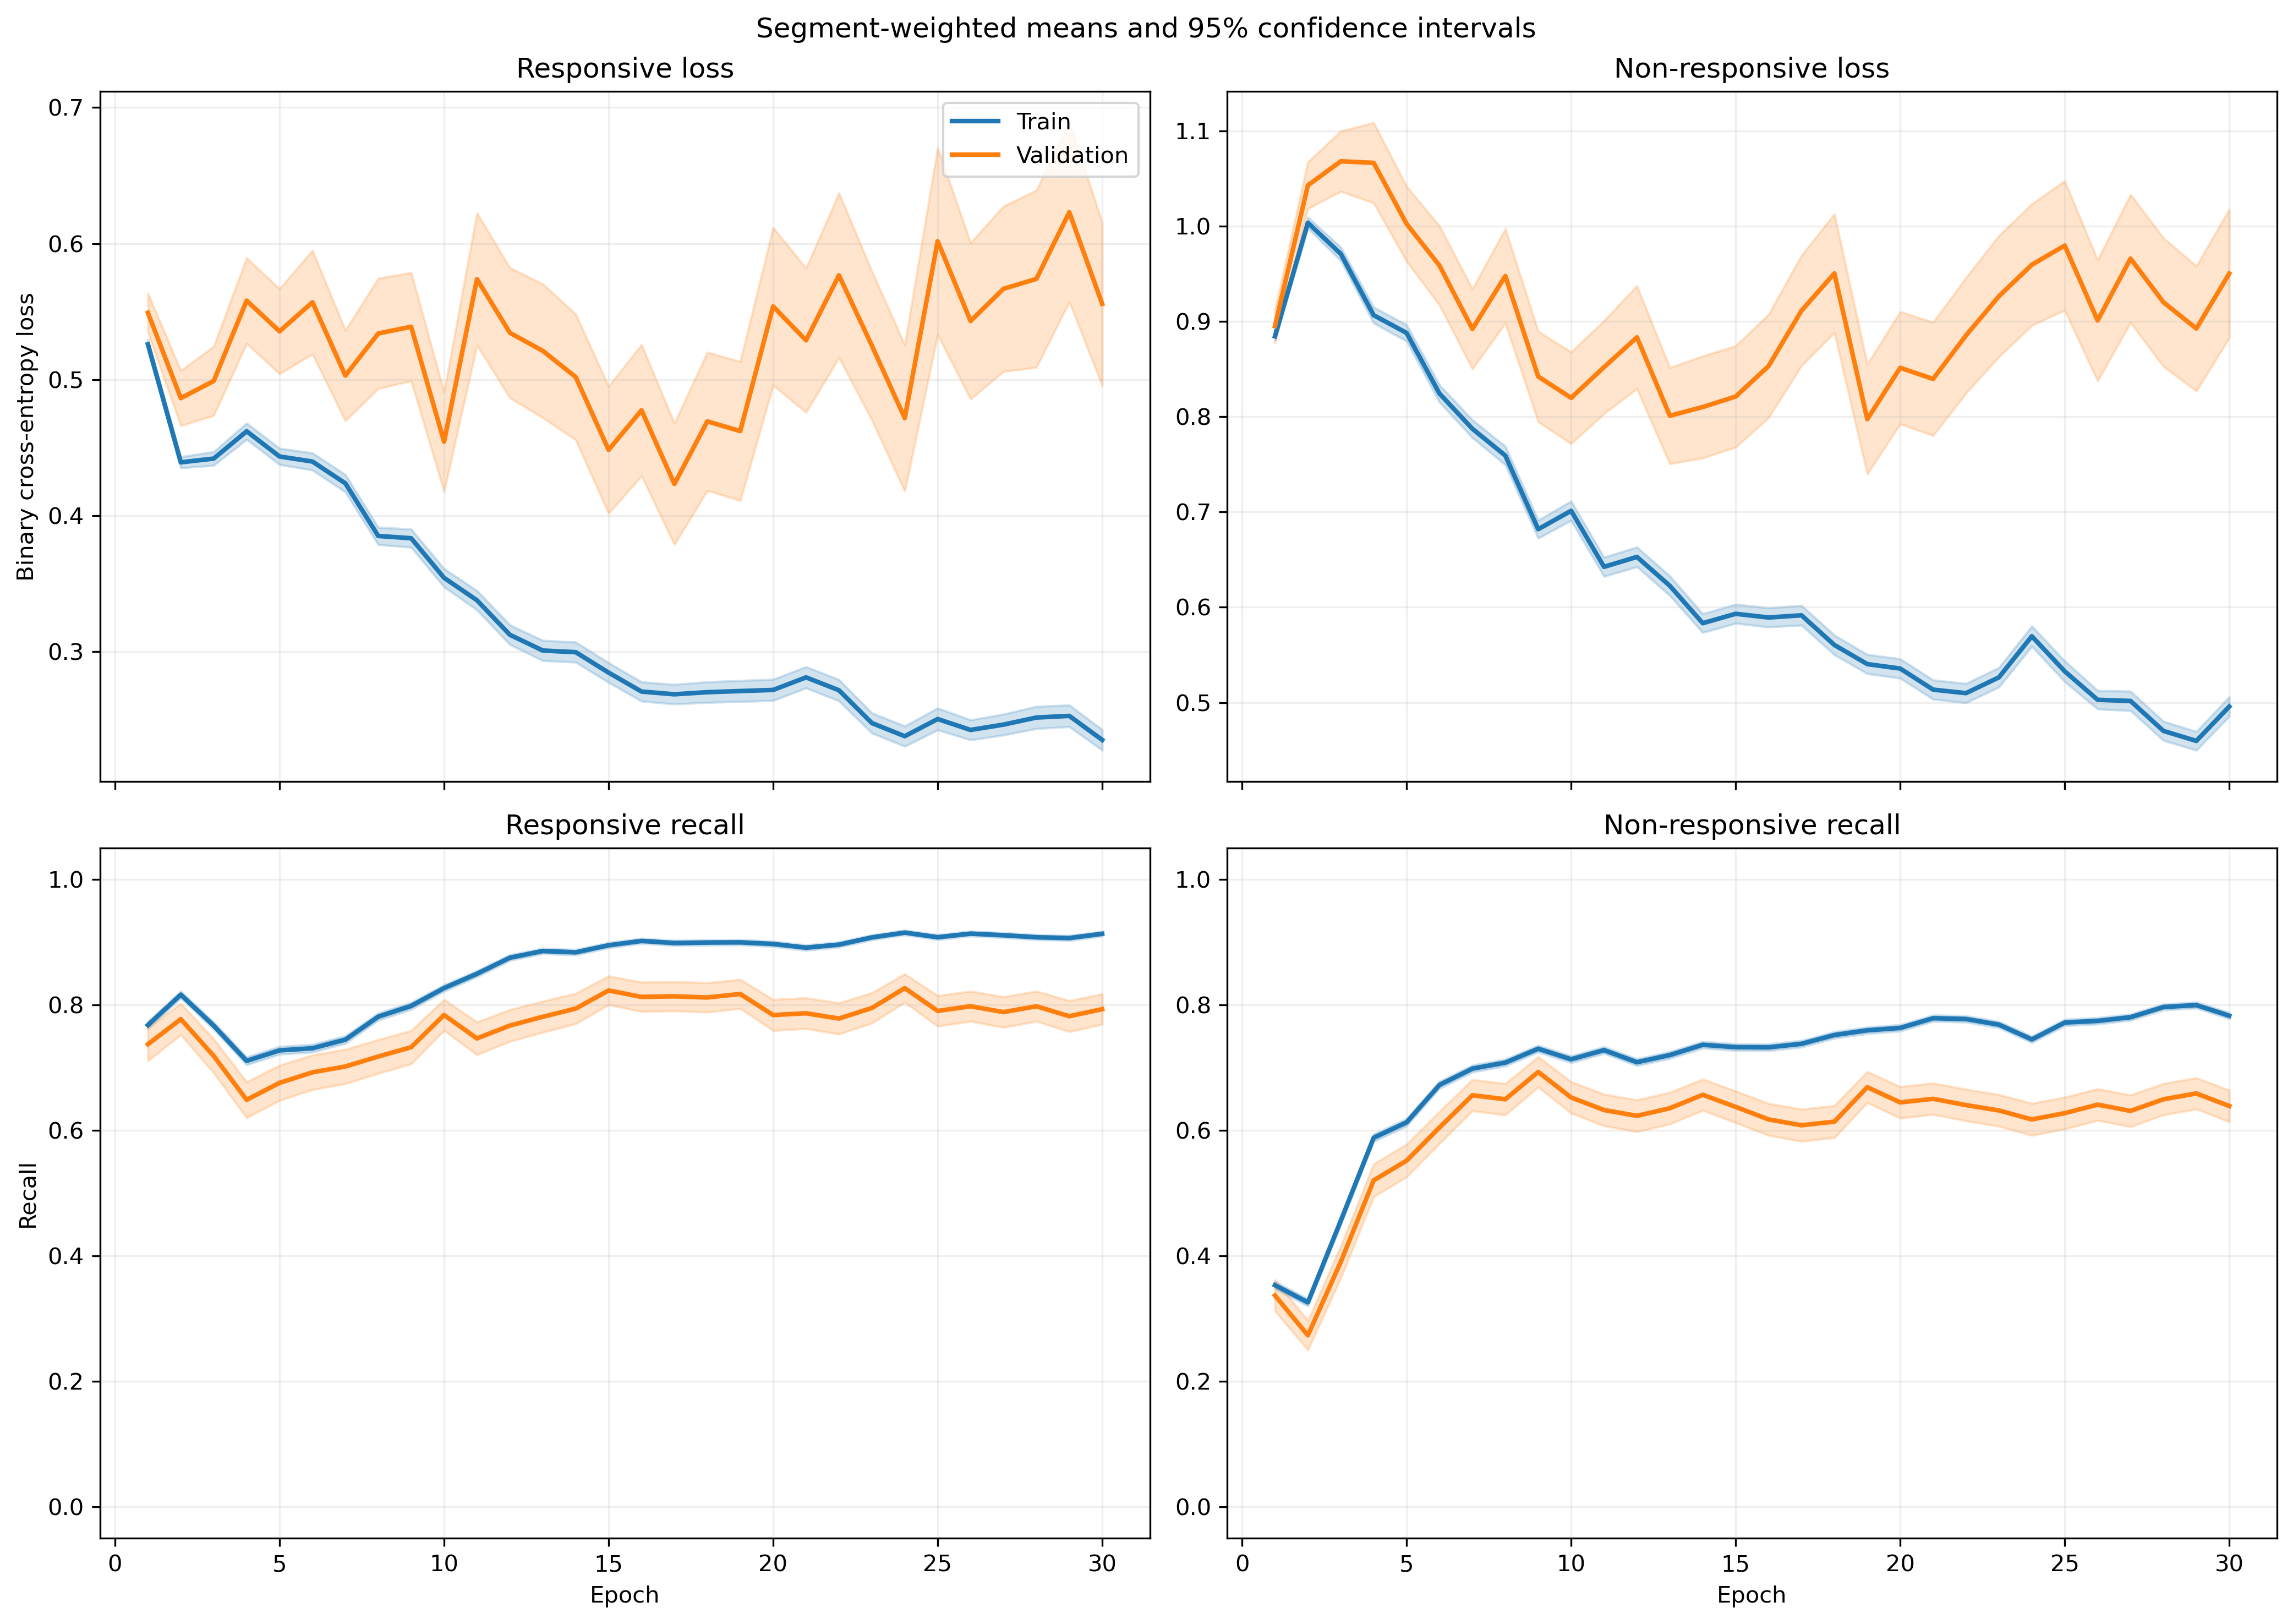

Data behind this chart, as committed beside it:
fold, epoch, split, r_loss, r_loss_count, r_loss_sum, r_loss_sum_sq, r_recall, r_recall_count, r_recall_sum, r_recall_sum_sq, nr_loss, nr_loss_count, nr_loss_sum, nr_loss_sum_sq, nr_recall, nr_recall_count, nr_recall_sum, nr_recall_sum_sq
1, 1, train, 0.5378, 1063, 571.6, 369.5, 0.7479, 1063, 795.0, 795.0, 0.8657, 1401, 1213, 1204, 0.3733, 1401, 523.0, 523.0
1, 1, validation, 0.4646, 10, 4.646, 2.543, 0.9, 10, 9.0, 9.0, , 0, 0.0, 0.0, , 0, 0.0, 0.0
1, 2, train, 0.4645, 1063, 493.8, 333.7, 0.794, 1063, 844.0, 844.0, 0.9474, 1401, 1327, 1562, 0.3869, 1401, 542.0, 542.0
1, 2, validation, 0.4009, 10, 4.009, 2.275, 0.8, 10, 8.0, 8.0, , 0, 0.0, 0.0, , 0, 0.0, 0.0
1, 3, train, 0.4941, 1063, 525.2, 439.3, 0.6914, 1063, 735.0, 735.0, 0.8653, 1401, 1212, 1563, 0.5789, 1401, 811.0, 811.0
1, 3, validation, 0.5138, 10, 5.138, 3.824, 0.7, 10, 7.0, 7.0, , 0, 0.0, 0.0, , 0, 0.0, 0.0
1, 4, train, 0.4461, 1063, 474.2, 410.1, 0.7103, 1063, 755.0, 755.0, 0.8905, 1401, 1248, 1769, 0.6217, 1401, 871.0, 871.0
1, 4, validation, 0.5455, 10, 5.455, 4.386, 0.6, 10, 6.0, 6.0, , 0, 0.0, 0.0, , 0, 0.0, 0.0
1, 5, train, 0.4571, 1063, 485.9, 431.2, 0.7328, 1063, 779.0, 779.0, 0.8116, 1401, 1137, 1519, 0.6388, 1401, 895.0, 895.0
1, 5, validation, 0.6013, 10, 6.013, 4.941, 0.6, 10, 6.0, 6.0, , 0, 0.0, 0.0, , 0, 0.0, 0.0
1, 6, train, 0.5223, 1063, 555.2, 547.2, 0.6623, 1063, 704.0, 704.0, 0.6567, 1401, 920, 1194, 0.7723, 1401, 1082, 1082
1, 6, validation, 0.903, 10, 9.03, 10.1, 0.3, 10, 3.0, 3.0, , 0, 0.0, 0.0, , 0, 0.0, 0.0
1, 7, train, 0.5074, 1063, 539.4, 608, 0.6764, 1063, 719.0, 719.0, 0.6703, 1401, 939.1, 1520, 0.773, 1401, 1083, 1083
1, 7, validation, 0.9859, 10, 9.859, 12.73, 0.4, 10, 4.0, 4.0, , 0, 0.0, 0.0, , 0, 0.0, 0.0
1, 8, train, 0.4439, 1063, 471.9, 474.6, 0.7441, 1063, 791.0, 791.0, 0.6388, 1401, 894.9, 1297, 0.7559, 1401, 1059, 1059
1, 8, validation, 0.8174, 10, 8.174, 9.583, 0.4, 10, 4.0, 4.0, , 0, 0.0, 0.0, , 0, 0.0, 0.0
1, 9, train, 0.4797, 1063, 509.9, 583.5, 0.7545, 1063, 802.0, 802.0, 0.534, 1401, 748.2, 984.7, 0.7787, 1401, 1091, 1091
1, 9, validation, 0.9129, 10, 9.129, 12.37, 0.3, 10, 3.0, 3.0, , 0, 0.0, 0.0, , 0, 0.0, 0.0
1, 10, train, 0.3913, 1063, 416, 482, 0.7912, 1063, 841.0, 841.0, 0.6438, 1401, 901.9, 1640, 0.7509, 1401, 1052, 1052
1, 10, validation, 0.7125, 10, 7.125, 8.625, 0.5, 10, 5.0, 5.0, , 0, 0.0, 0.0, , 0, 0.0, 0.0
1, 11, train, 0.3894, 1063, 413.9, 467.4, 0.809, 1063, 860.0, 860.0, 0.563, 1401, 788.8, 1226, 0.763, 1401, 1069, 1069
1, 11, validation, 0.6813, 10, 6.813, 8.083, 0.5, 10, 5.0, 5.0, , 0, 0.0, 0.0, , 0, 0.0, 0.0
1, 12, train, 0.3297, 1063, 350.5, 437.1, 0.8711, 1063, 926.0, 926.0, 0.6175, 1401, 865.1, 1572, 0.733, 1401, 1027, 1027
1, 12, validation, 0.6172, 10, 6.172, 6.554, 0.6, 10, 6.0, 6.0, , 0, 0.0, 0.0, , 0, 0.0, 0.0
1, 13, train, 0.4146, 1063, 440.7, 650, 0.8203, 1063, 872.0, 872.0, 0.5164, 1401, 723.4, 1136, 0.7623, 1401, 1068, 1068
1, 13, validation, 0.7294, 10, 7.294, 9.63, 0.5, 10, 5.0, 5.0, , 0, 0.0, 0.0, , 0, 0.0, 0.0
1, 14, train, 0.3227, 1063, 343, 459.5, 0.8655, 1063, 920.0, 920.0, 0.5664, 1401, 793.5, 1416, 0.753, 1401, 1055, 1055
1, 14, validation, 0.5284, 10, 5.284, 6.283, 0.7, 10, 7.0, 7.0, , 0, 0.0, 0.0, , 0, 0.0, 0.0
1, 15, train, 0.3314, 1063, 352.3, 501.1, 0.8721, 1063, 927.0, 927.0, 0.519, 1401, 727.1, 1271, 0.7687, 1401, 1077, 1077
1, 15, validation, 0.4768, 10, 4.768, 5.448, 0.8, 10, 8.0, 8.0, , 0, 0.0, 0.0, , 0, 0.0, 0.0
1, 16, train, 0.2129, 1063, 226.3, 218.9, 0.9219, 1063, 980.0, 980.0, 0.7247, 1401, 1015, 1805, 0.6631, 1401, 929.0, 929.0
1, 16, validation, 0.2938, 10, 2.938, 1.703, 0.9, 10, 9.0, 9.0, , 0, 0.0, 0.0, , 0, 0.0, 0.0
1, 17, train, 0.3377, 1063, 359, 465.3, 0.857, 1063, 911.0, 911.0, 0.4633, 1401, 649.1, 1090, 0.8044, 1401, 1127, 1127
1, 17, validation, 0.6507, 10, 6.507, 9.138, 0.7, 10, 7.0, 7.0, , 0, 0.0, 0.0, , 0, 0.0, 0.0
1, 18, train, 0.2564, 1063, 272.5, 317.1, 0.9163, 1063, 974.0, 974.0, 0.5389, 1401, 755, 1098, 0.7259, 1401, 1017, 1017
1, 18, validation, 0.4014, 10, 4.014, 2.905, 0.8, 10, 8.0, 8.0, , 0, 0.0, 0.0, , 0, 0.0, 0.0
1, 19, train, 0.2566, 1063, 272.8, 376, 0.904, 1063, 961.0, 961.0, 0.5399, 1401, 756.4, 1393, 0.763, 1401, 1069, 1069
1, 19, validation, 0.4798, 10, 4.798, 4.761, 0.7, 10, 7.0, 7.0, , 0, 0.0, 0.0, , 0, 0.0, 0.0
1, 20, train, 0.2149, 1063, 228.4, 238.7, 0.921, 1063, 979.0, 979.0, 0.6362, 1401, 891.3, 1510, 0.7016, 1401, 983.0, 983.0
1, 20, validation, 0.2514, 10, 2.514, 1.131, 0.9, 10, 9.0, 9.0, , 0, 0.0, 0.0, , 0, 0.0, 0.0
1, 21, train, 0.3226, 1063, 343, 468.6, 0.8636, 1063, 918.0, 918.0, 0.4211, 1401, 590, 928.9, 0.808, 1401, 1132, 1132
1, 21, validation, 0.6534, 10, 6.534, 8.43, 0.7, 10, 7.0, 7.0, , 0, 0.0, 0.0, , 0, 0.0, 0.0
1, 22, train, 0.2592, 1063, 275.5, 338.6, 0.889, 1063, 945.0, 945.0, 0.5685, 1401, 796.5, 1479, 0.7573, 1401, 1061, 1061
1, 22, validation, 0.4798, 10, 4.798, 5.583, 0.7, 10, 7.0, 7.0, , 0, 0.0, 0.0, , 0, 0.0, 0.0
1, 23, train, 0.342, 1063, 363.5, 574.8, 0.8655, 1063, 920.0, 920.0, 0.4112, 1401, 576.1, 1023, 0.8194, 1401, 1148, 1148
1, 23, validation, 0.7364, 10, 7.364, 11.16, 0.7, 10, 7.0, 7.0, , 0, 0.0, 0.0, , 0, 0.0, 0.0
1, 24, train, 0.381, 1063, 405, 615.1, 0.8382, 1063, 891.0, 891.0, 0.3713, 1401, 520.1, 820.2, 0.8294, 1401, 1162, 1162
1, 24, validation, 0.6981, 10, 6.981, 11.43, 0.7, 10, 7.0, 7.0, , 0, 0.0, 0.0, , 0, 0.0, 0.0
1, 25, train, 0.234, 1063, 248.7, 357.2, 0.8993, 1063, 956.0, 956.0, 0.5401, 1401, 756.7, 1703, 0.7973, 1401, 1117, 1117
1, 25, validation, 0.4228, 10, 4.228, 4.461, 0.7, 10, 7.0, 7.0, , 0, 0.0, 0.0, , 0, 0.0, 0.0
1, 26, train, 0.2072, 1063, 220.3, 235.9, 0.9294, 1063, 988.0, 988.0, 0.5224, 1401, 731.9, 1250, 0.768, 1401, 1076, 1076
1, 26, validation, 0.3386, 10, 3.386, 2.489, 0.8, 10, 8.0, 8.0, , 0, 0.0, 0.0, , 0, 0.0, 0.0
1, 27, train, 0.3368, 1063, 358, 520.2, 0.8645, 1063, 919.0, 919.0, 0.3539, 1401, 495.9, 734.6, 0.8373, 1401, 1173, 1173
1, 27, validation, 0.594, 10, 5.94, 6.643, 0.6, 10, 6.0, 6.0, , 0, 0.0, 0.0, , 0, 0.0, 0.0
1, 28, train, 0.2969, 1063, 315.6, 416.2, 0.8796, 1063, 935.0, 935.0, 0.4014, 1401, 562.4, 844.9, 0.8158, 1401, 1143, 1143
1, 28, validation, 0.5334, 10, 5.334, 6.027, 0.6, 10, 6.0, 6.0, , 0, 0.0, 0.0, , 0, 0.0, 0.0
1, 29, train, 0.1868, 1063, 198.6, 254.1, 0.921, 1063, 979.0, 979.0, 0.5659, 1401, 792.9, 1657, 0.7637, 1401, 1070, 1070
1, 29, validation, 0.3302, 10, 3.302, 3.185, 0.8, 10, 8.0, 8.0, , 0, 0.0, 0.0, , 0, 0.0, 0.0
1, 30, train, 0.2209, 1063, 234.8, 377.5, 0.9125, 1063, 970.0, 970.0, 0.4772, 1401, 668.5, 1404, 0.8023, 1401, 1124, 1124
1, 30, validation, 0.4296, 10, 4.296, 5.566, 0.8, 10, 8.0, 8.0, , 0, 0.0, 0.0, , 0, 0.0, 0.0
... 1,140 more rows
